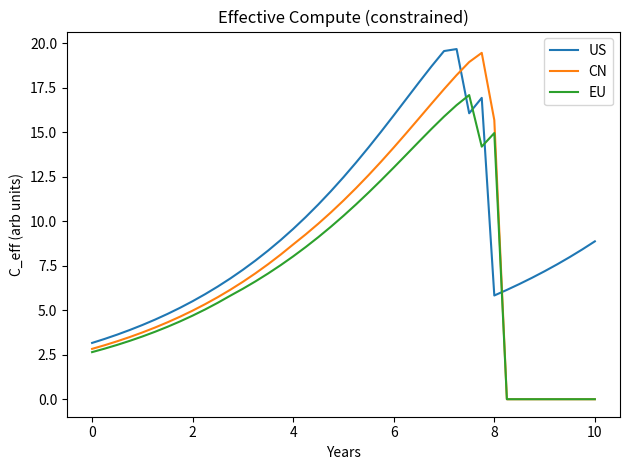

Recreate this plot in Python. (Note: this script raises an exception after producing the figure.)
# AI Race System Dynamics + Game (SciPy-only) — Minimal Working Prototype
# ----------------------------------------------------------------------------------
# This single-file prototype implements a hybrid SD + game loop without PySD/BPTK.
# Dependencies: numpy, scipy, matplotlib (all standard). No internet needed.
#
# What it does:
# - Defines bloc states (US, CN, EU) with stocks: K (capital), E (power), S (safety),
#   T (trust), P (political capital), plus a global scarce resource R.
# - At each discrete step, computes bloc actions a = (aS, aV, aX) by a coarse
#   best-response grid search given current state (myopic).
# - Integrates continuous dynamics over that step via scipy.integrate.solve_ivp
#   with actions held constant during the step.
# - Logs and plots key outputs.
#
# Notes:
# - This is intentionally compact and readable to serve as a good starting skeleton.
# - Many functional forms are placeholders but smooth and well-behaved.
# - You can refine payoffs, constraints, and parameterization as you calibrate.
#
# License: Apache 2.0 (feel free to use/modify).
import math
from dataclasses import dataclass
import numpy as np
from scipy.integrate import solve_ivp
import matplotlib.pyplot as plt

np.set_printoptions(precision=3, suppress=True)


# ---------------------------
# Model parameters
# ---------------------------
@dataclass
class Params:
    # Time / integration
    dt: float = 0.25  # years per decision step (quarterly)
    T: float = 10.0  # total simulation years
    rel_tol: float = 1e-6
    abs_tol: float = 1e-8

    # Depreciation / decay
    delta_K: float = 0.08  # capital obsolescence
    delta_E: float = 0.03  # energy capacity retirement
    delta_S: float = 0.04  # safety knowledge depreciation
    delta_T: float = 0.05  # trust decay
    delta_R: float = 0.02  # resource depletion baseline

    # Investment/productivity baselines
    inv_scale_K: float = 1.5  # scale linking acceleration to capital invest
    inv_scale_S: float = 0.9  # scale linking safety effort to safety invest
    build_E_scale: float = 0.8  # scale for power buildout
    efficiency_growth: float = 0.25  # annualized efficiency trend (fraction)

    # Scarcity / price
    R0: float = 100.0  # initial/nominal resource stock (global)
    p0: float = 1.0  # base resource price
    eta: float = 1.2  # scarcity curvature (>1 => convex)
    rho_base: float = 4.0  # baseline replenishment (resource units / yr)
    coop_build_bonus: float = 0.8  # how much co-op boosts replenishment

    # Spillovers
    phi_spill: float = 0.12  # strength of safety spillover via verification

    # Politics / backlash weights
    psi_success: float = 0.15
    psi_incident: float = 0.6
    psi_grid_stress: float = 0.35

    # Payoff weights
    beta_first_mover: float = 2.0
    kappa_risk_cost: float = 3.0
    sigma_spill_payoff: float = 0.8

    # Risk model params
    base_hazard: float = 0.02  # baseline hazard
    hazard_cap_elastic: float = 0.7
    hazard_safety_elastic: float = 1.0
    hazard_verif_factor: float = 0.6  # multiplicative reduction when verified

    # Political / budget caps (soft)
    invest_cap_scale: float = 2.0  # investment cap proportional to P
    power_build_lag: float = 0.75  # slows build E (appears inside f)
    grid_stress_threshold: float = 1.0  # demand / supply threshold

    # Lead probability softmax temperature
    lead_temp: float = 0.5

    # Resource usage per compute (scaling constant)
    resource_per_compute: float = 0.08

    # Decision grid resolution
    grid_aS: int = 5
    grid_aX: int = 5
    grid_aV: int = 2  # 0 or 1 for now


# ---------------------------
# State representation
# ---------------------------
# Order of blocs
BLOCS = ["US", "CN", "EU"]
NB = len(BLOCS)


# State vector y layout:
# For each bloc i: [K_i, E_i, S_i, T_i, P_i]  => 5 * NB entries
# Then global resource R at the end
def pack_state(K, E, S, T, P, R):
    return np.concatenate([K, E, S, T, P, np.array([R])])


def unpack_state(y):
    K = y[0:NB]
    E = y[NB : 2 * NB]
    S = y[2 * NB : 3 * NB]
    T = y[3 * NB : 4 * NB]
    P = y[4 * NB : 5 * NB]
    R = y[-1]
    return K, E, S, T, P, R


# ---------------------------
# Helper functions
# ---------------------------
def resource_price(R, p0, R0, eta):
    # Convex scarcity price
    R_eff = max(R, 1e-6)
    return p0 * (R0 / R_eff) ** eta


def compute_capacity(K, E, R, params: Params):
    """Effective compute capacity per bloc constrained by (capital, energy, resource)."""
    # Capital-to-compute map with efficiency growth (handled externally via trend factor)
    fK = np.sqrt(np.maximum(K, 0.0))  # concave in capital
    # Energy bottleneck
    fE = np.sqrt(np.maximum(E, 1e-9))
    # Resource bottleneck shared -> scale everyone by resource tightness
    r_factor = max(min(R / params.R0, 1.0), 1e-3)  # clamp [1e-3, 1]
    fR = r_factor
    C = np.minimum(fK, fE) * fR
    return C


def efficiency_multiplier(t_years, g):
    # Continuous compounding approximation to performance/efficiency trend
    return math.exp(g * t_years)


def lead_prob(C_eff, aX, temp):
    # Softmax over aggressive compute * acceleration
    score = C_eff * (0.5 + 0.5 * aX)  # ensure >0
    # softmax with temperature
    ex = np.exp(score / max(temp, 1e-6))
    return ex / np.sum(ex)


def hazard_rate(C_eff_i, aS_i, S_i, verif_level, params: Params):
    # Simple hazard declines with safety effort & stock, and with verification
    base = params.base_hazard
    cap_term = C_eff_i**params.hazard_cap_elastic
    safety_term = 1.0 / (1.0 + aS_i + S_i) ** params.hazard_safety_elastic
    verif_term = params.hazard_verif_factor if verif_level > 0.5 else 1.0
    return base * cap_term * safety_term * verif_term


def political_drift(success_i, incident_i, grid_stress_i, params: Params):
    return (
        params.psi_success * success_i
        - params.psi_incident * incident_i
        - params.psi_grid_stress
        * max(0.0, grid_stress_i - params.grid_stress_threshold)
    )


# ---------------------------
# Game / action selection
# ---------------------------
def payoff_for_bloc(i, actions, state, t_years, params: Params):
    """Compute per-bloc instantaneous payoff given all actions (myopic)."""
    K, E, S, T, P, R = unpack_state(state)

    aS = actions[:, 0]
    aV = actions[:, 1]
    aX = actions[:, 2]

    # Effective compute with efficiency trend
    C_raw = compute_capacity(K, E, R, params)
    C_eff = C_raw * efficiency_multiplier(t_years, params.efficiency_growth)

    # First-mover probability
    p_lead = lead_prob(C_eff, aX, params.lead_temp)

    # Risk construction
    verif_level = np.mean(aV)  # crude: global verification climate
    hazards = np.array(
        [hazard_rate(C_eff[j], aS[j], S[j], verif_level, params) for j in range(NB)]
    )
    # Systemic incident probability approximation
    p_incident = 1.0 - np.exp(-np.sum(hazards))

    # Scarcity price
    pR = resource_price(R, params.p0, params.R0, params.eta)
    use_i = (
        params.resource_per_compute * C_eff[i] * (0.5 + 0.5 * aX[i])
    )  # usage grows with aggressiveness

    # Spillover benefit from verification
    spill_i = (
        params.sigma_spill_payoff
        * aV[i]
        * np.mean(S[np.arange(NB) != i])
        * params.phi_spill
    )

    # Domestic political grid stress proxy (demand/supply ratio via energy bottleneck)
    demand_i = C_eff[i] ** 2  # inverse of sqrt mapping -> rough
    supply_i = max(E[i], 1e-6)
    grid_stress_i = demand_i / supply_i

    payoff = (
        params.beta_first_mover * p_lead[i]
        - params.kappa_risk_cost * p_incident
        - pR * use_i
        - grid_stress_i * 0.05
        + spill_i
    )
    return payoff


def choose_actions_myopic(state, t_years, params: Params):
    """
    Coarse global best-response search on a grid for all players simultaneously.
    For speed and simplicity in this prototype, do a naive joint search by
    evaluating a small grid and taking the argmax of the sum of payoffs.
    (You can swap for iterative BR if desired.)
    """
    grid_S = np.linspace(0.0, 1.0, params.grid_aS)
    grid_X = np.linspace(0.0, 1.0, params.grid_aX)
    grid_V = np.linspace(0.0, 1.0, params.grid_aV)  # {0,1} if grid_aV=2

    # Build candidate actions per bloc
    cand = np.array([(s, v, x) for s in grid_S for v in grid_V for x in grid_X])
    # To keep combinatorics tractable, we tie blocs to identical candidates (symmetry heuristic).
    # You can remove this and do per-bloc product search or iterative BR later.
    best_actions = None
    best_value = -1e18

    for idx in range(cand.shape[0]):
        a = np.vstack([cand[idx]] * NB)  # same action across blocs (fast prototype)
        # Value = sum of payoffs (utilitarian selection); replace with Nash search later
        value = sum(payoff_for_bloc(i, a, state, t_years, params) for i in range(NB))
        if value > best_value:
            best_value = value
            best_actions = a.copy()

    return best_actions  # shape (NB, 3): columns = [aS, aV, aX]


def choose_actions_iterative_best_response(
    state, t_years, params: Params, max_iterations: int = 10, tolerance: float = 1e-4
):
    """
    Iterative best-response dynamics: each bloc sequentially optimizes their action
    given the other blocs' current actions, repeating until convergence.

    Args:
        state: Current state vector
        t_years: Current time in years
        params: Model parameters
        max_iterations: Maximum number of iterations through all blocs
        tolerance: Convergence threshold (max action change)

    Returns:
        actions: Array of shape (NB, 3) with columns [aS, aV, aX]
    """
    grid_S = np.linspace(0.0, 1.0, params.grid_aS)
    grid_X = np.linspace(0.0, 1.0, params.grid_aX)
    grid_V = np.linspace(0.0, 1.0, params.grid_aV)

    # Build candidate actions (all combinations)
    cand = np.array([(s, v, x) for s in grid_S for v in grid_V for x in grid_X])

    # Initialize with middle-of-grid actions
    actions = np.ones((NB, 3)) * 0.5

    for iteration in range(max_iterations):
        actions_old = actions.copy()

        # Each bloc takes a turn optimizing
        for i in range(NB):
            best_action_i = actions[i].copy()
            best_payoff_i = -1e18

            # Try each candidate action for bloc i
            for idx in range(cand.shape[0]):
                # Create trial action profile: others unchanged, bloc i tries candidate
                trial_actions = actions.copy()
                trial_actions[i] = cand[idx]

                # Compute payoff for bloc i under this action profile
                payoff_i = payoff_for_bloc(i, trial_actions, state, t_years, params)

                if payoff_i > best_payoff_i:
                    best_payoff_i = payoff_i
                    best_action_i = cand[idx].copy()

            # Update bloc i's action to their best response
            actions[i] = best_action_i

        # Check convergence: max absolute change across all actions
        max_change = np.max(np.abs(actions - actions_old))
        if max_change < tolerance:
            break

    return actions


# ---------------------------
# Continuous dynamics
# ---------------------------
def rhs_continuous(t, y, actions, params: Params):
    """RHS for solve_ivp over one decision interval with fixed actions."""
    K, E, S, T, P, R = unpack_state(y)

    aS = actions[:, 0]
    aV = actions[:, 1]
    aX = actions[:, 2]

    # Investment caps via political capital (soft saturation)
    invest_cap = params.invest_cap_scale * np.maximum(P, 0.0)
    I_K = np.minimum(invest_cap, params.inv_scale_K * aX * (1.0 + P))
    I_S = np.minimum(invest_cap, params.inv_scale_S * aS * (1.0 + P))

    # Power buildout slowed by lag and politics
    B_E = (params.build_E_scale * (0.5 + 0.5 * aX) * (1.0 + 0.5 * P)) / (
        1.0 + params.power_build_lag
    )

    # Effective compute for resource usage estimates
    C_raw = compute_capacity(K, E, R, params)
    C_eff = C_raw * efficiency_multiplier(t, params.efficiency_growth)
    use = params.resource_per_compute * C_eff * (0.5 + 0.5 * aX)

    # Resource replenishment boosted by cooperation (sum aV)
    rho = params.rho_base + params.coop_build_bonus * np.sum(aV)

    dK = I_K - params.delta_K * K
    dE = B_E - params.delta_E * E
    dS = (
        I_S
        + params.phi_spill * (aV[:, None] * S).sum(axis=0) / max(NB - 1, 1)
        - params.delta_S * S
    )
    dT = 0.2 * aV - params.delta_T * T  # trust builds with verification
    # Incidents proxy (not Poisson here; we use hazard sum to push P)
    verif_level = np.mean(aV)
    hazards = np.array(
        [hazard_rate(C_eff[j], aS[j], S[j], verif_level, params) for j in range(NB)]
    )
    p_incident = 1.0 - np.exp(-np.sum(hazards) * 0.25)  # scaled in interval
    # Grid stress proxy
    demand = C_eff**2
    grid_stress = demand / np.maximum(E, 1e-6)

    dP = np.array(
        [
            political_drift(
                success_i=C_eff[i],
                incident_i=p_incident,
                grid_stress_i=grid_stress[i],
                params=params,
            )
            for i in range(NB)
        ]
    )

    dR = rho - np.sum(use) - params.delta_R * R

    return np.concatenate([dK, dE, dS, dT, dP, np.array([dR])])


# ---------------------------
# Simulation driver
# ---------------------------
def simulate(
    initial_state: np.ndarray,
    params: Params,
    seed: int = 0,
    use_iterative_br: bool = False,
):
    """
    Run simulation with discrete action selection and continuous integration.

    Args:
        initial_state: Initial state vector
        params: Model parameters
        seed: Random seed (for future stochastic extensions)
        use_iterative_br: If True, use iterative best-response; if False, use myopic joint search
    """
    rng = np.random.default_rng(seed)
    horizon_steps = int(params.T / params.dt)

    # Logs
    times = [0.0]
    states = [initial_state.copy()]
    actions_log = []

    y = initial_state.copy()
    t = 0.0

    for step in range(horizon_steps):
        # Choose actions given current state
        if use_iterative_br:
            a = choose_actions_iterative_best_response(y, t, params)
        else:
            a = choose_actions_myopic(y, t, params)
        actions_log.append(a.copy())

        # Integrate over [t, t+dt] with actions held constant
        sol = solve_ivp(
            fun=lambda tt, yy: rhs_continuous(tt, yy, a, params),
            t_span=(t, t + params.dt),
            y0=y,
            rtol=params.rel_tol,
            atol=params.abs_tol,
            method="RK45",
            max_step=params.dt / 8.0,
        )
        y = sol.y[:, -1]
        t = t + params.dt
        times.append(t)
        states.append(y.copy())

    times = np.array(times)
    states = np.vstack(states)
    actions_arr = np.stack(actions_log, axis=0)  # [steps, NB, 3]
    return times, states, actions_arr


# ---------------------------
# Demo run
# ---------------------------
def default_initial_state():
    # Initialize blocs with slightly different strengths
    K0 = np.array([12.0, 9.0, 7.0])  # capital
    E0 = np.array([10.0, 8.0, 7.0])  # power capacity
    S0 = np.array([2.0, 1.2, 1.5])  # safety
    T0 = np.array([0.8, 0.4, 0.9])  # trust
    P0 = np.array([1.5, 1.2, 1.1])  # political capital
    R0 = 100.0  # global resource
    return pack_state(K0, E0, S0, T0, P0, R0)


def plot_results(times, states, actions, params: Params):
    K, E, S, T, P, R = unpack_state(states.T)

    # Recompute time-series C_eff for plotting
    C_eff_series = []
    R_series = states[:, -1]
    for idx, t in enumerate(times):
        Kt, Et, St, Tt, Pt, Rt = unpack_state(states[idx])
        C_raw_t = compute_capacity(Kt, Et, Rt, params)
        C_eff_t = C_raw_t * efficiency_multiplier(t, params.efficiency_growth)
        C_eff_series.append(C_eff_t)
    C_eff_series = np.array(C_eff_series)  # shape [T, NB]

    # Actions by component
    aS = actions[:, :, 0]
    aV = actions[:, :, 1]
    aX = actions[:, :, 2]

    # 1) Plot compute capacity time series (one figure)
    plt.figure()
    for i, bloc in enumerate(BLOCS):
        plt.plot(times, C_eff_series[:, i], label=f"{bloc}")
    plt.title("Effective Compute (constrained)")
    plt.xlabel("Years")
    plt.ylabel("C_eff (arb units)")
    plt.legend()
    plt.tight_layout()
    plt.savefig("plots/fig_compute.png", dpi=160)

    # 2) Plot resource stock R
    plt.figure()
    plt.plot(times, R_series)
    plt.title("Global Scarce Resource R")
    plt.xlabel("Years")
    plt.ylabel("R")
    plt.tight_layout()
    plt.savefig("plots/fig_resource.png", dpi=160)

    # 3) Safety effort
    plt.figure()
    for i, bloc in enumerate(BLOCS):
        plt.plot(times[:-1], aS[:, i], label=f"{bloc}")
    plt.title("Safety Effort aS")
    plt.xlabel("Years")
    plt.ylabel("aS")
    plt.ylim(0, 1)
    plt.legend()
    plt.tight_layout()
    plt.savefig("plots/fig_aS.png", dpi=160)

    # 4) Verification
    plt.figure()
    for i, bloc in enumerate(BLOCS):
        plt.plot(times[:-1], aV[:, i], label=f"{bloc}")
    plt.title("Verification / Cooperation aV")
    plt.xlabel("Years")
    plt.ylabel("aV")
    plt.ylim(0, 1)
    plt.legend()
    plt.tight_layout()
    plt.savefig("plots/fig_aV.png", dpi=160)

    # 5) Acceleration
    plt.figure()
    for i, bloc in enumerate(BLOCS):
        plt.plot(times[:-1], aX[:, i], label=f"{bloc}")
    plt.title("Acceleration aX")
    plt.xlabel("Years")
    plt.ylabel("aX")
    plt.ylim(0, 1)
    plt.legend()
    plt.tight_layout()
    plt.savefig("plots/fig_aX.png", dpi=160)


def main():
    use_iterative_br = True
    params = Params()
    y0 = default_initial_state()
    times, states, actions = simulate(
        y0, params, seed=42, use_iterative_br=use_iterative_br
    )

    # Save numpy outputs if needed
    np.save("times.npy", times)
    np.save("states.npy", states)
    np.save("actions.npy", actions)

    # Plots
    plot_results(times, states, actions, params)


if __name__ == "__main__":
    main()
